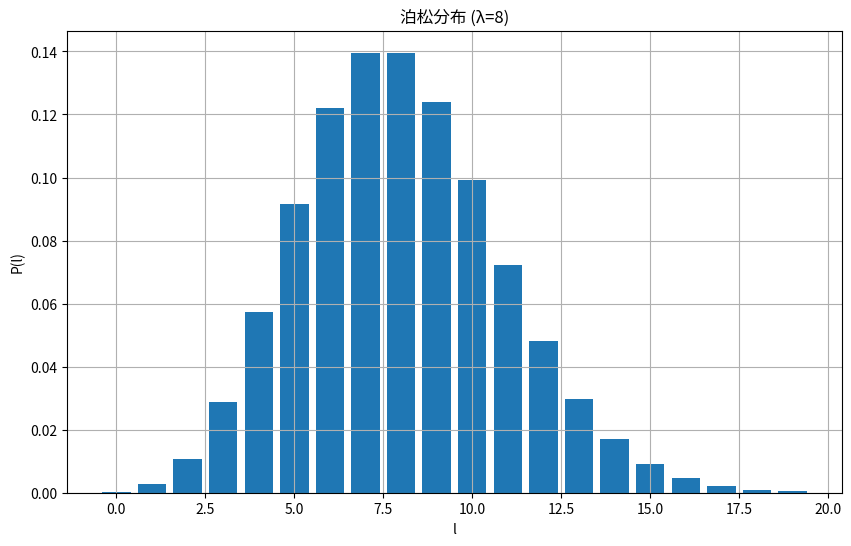
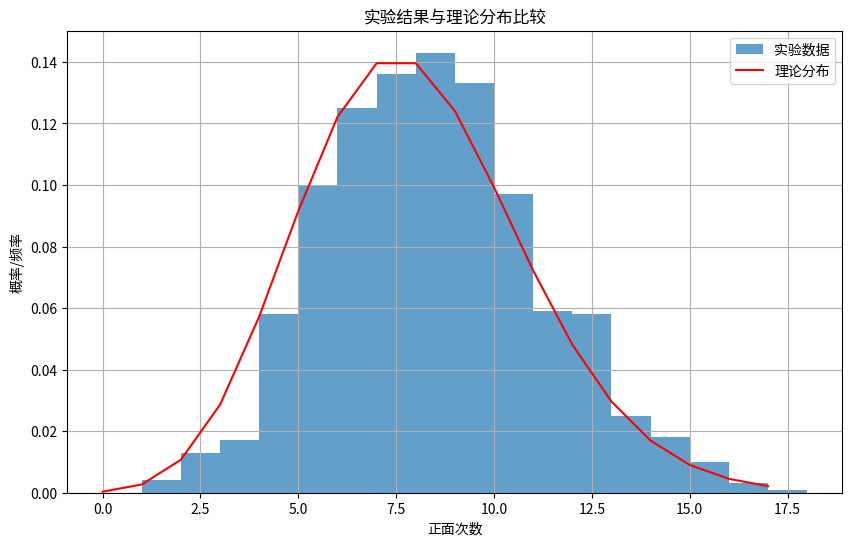
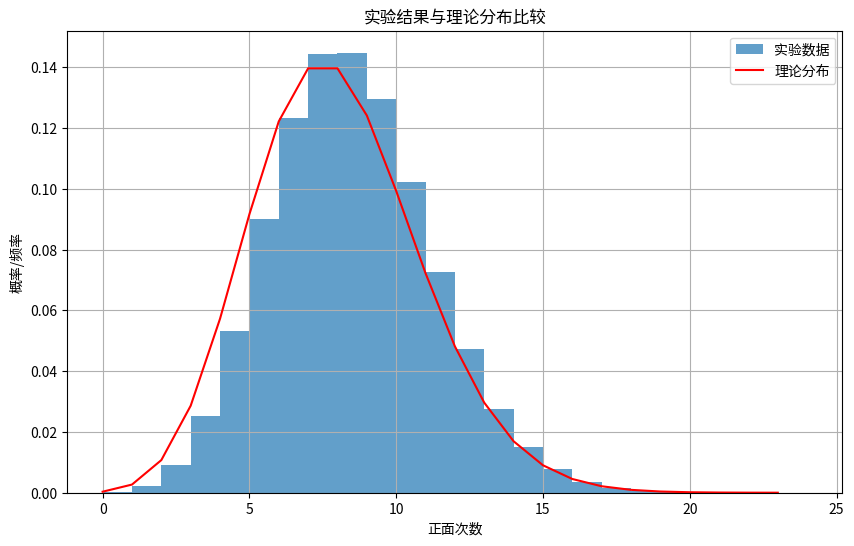
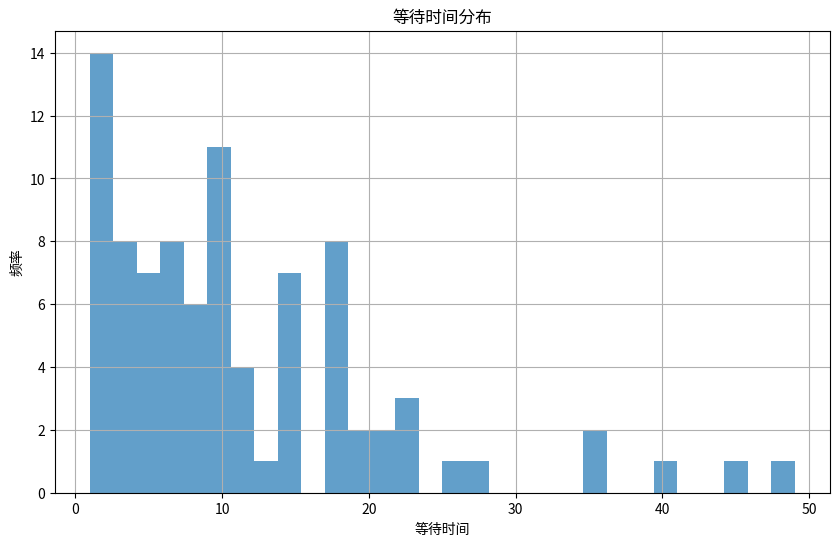
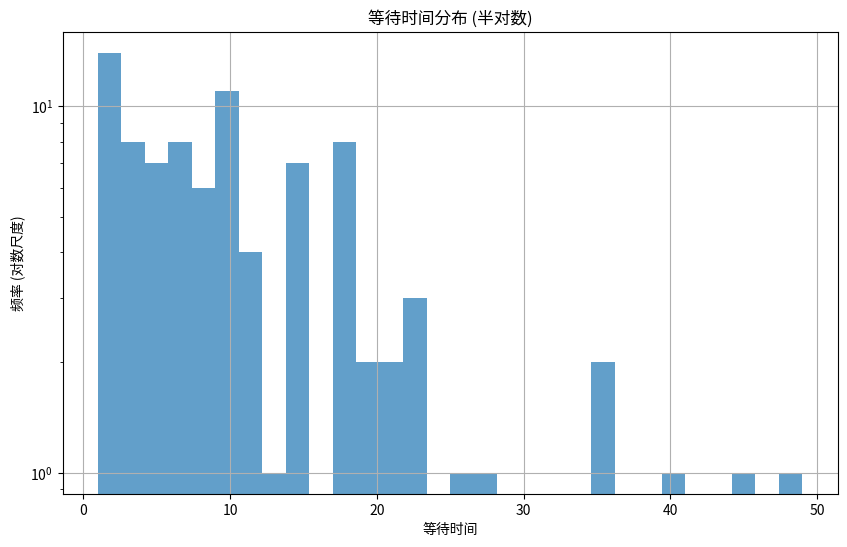
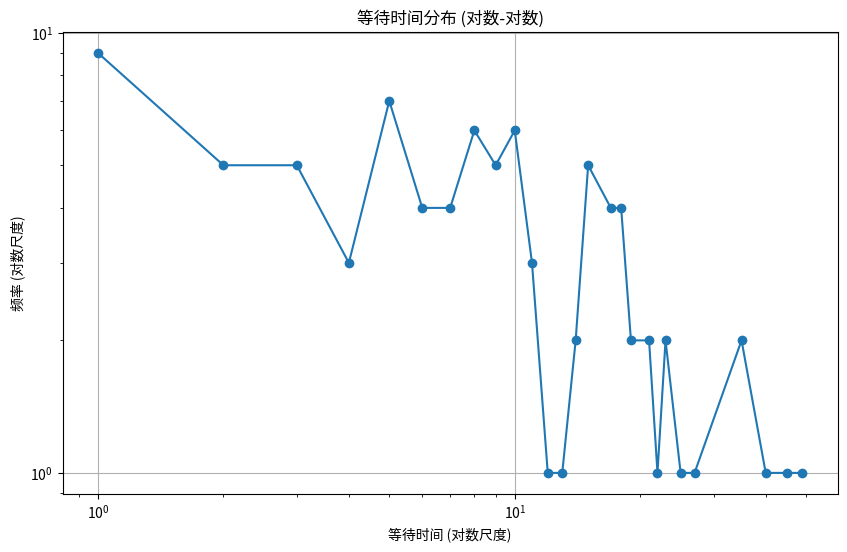
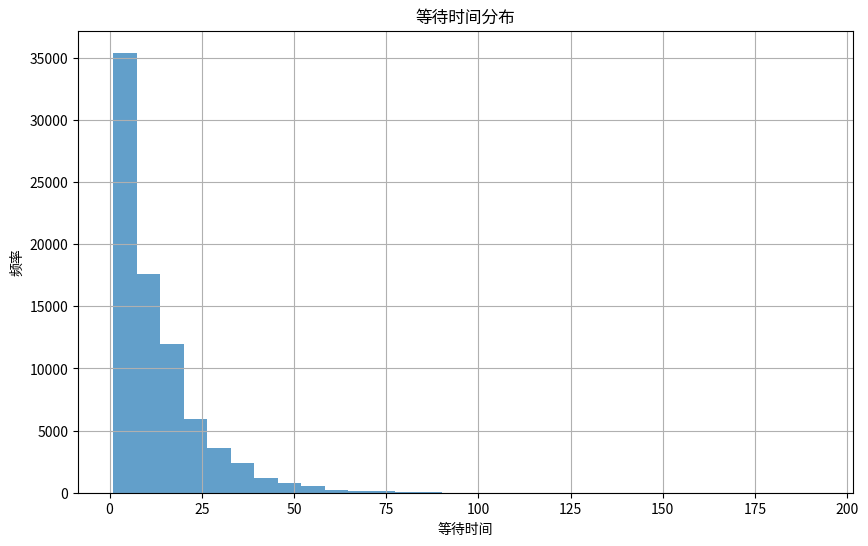
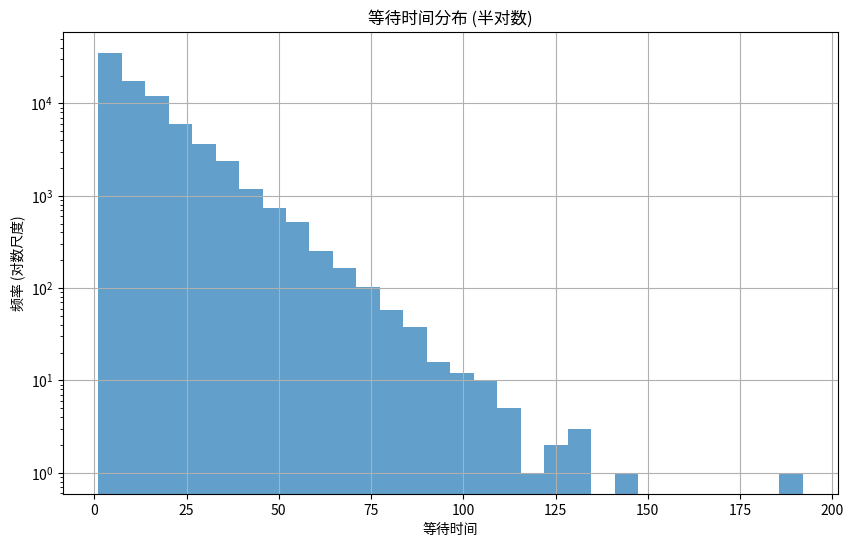
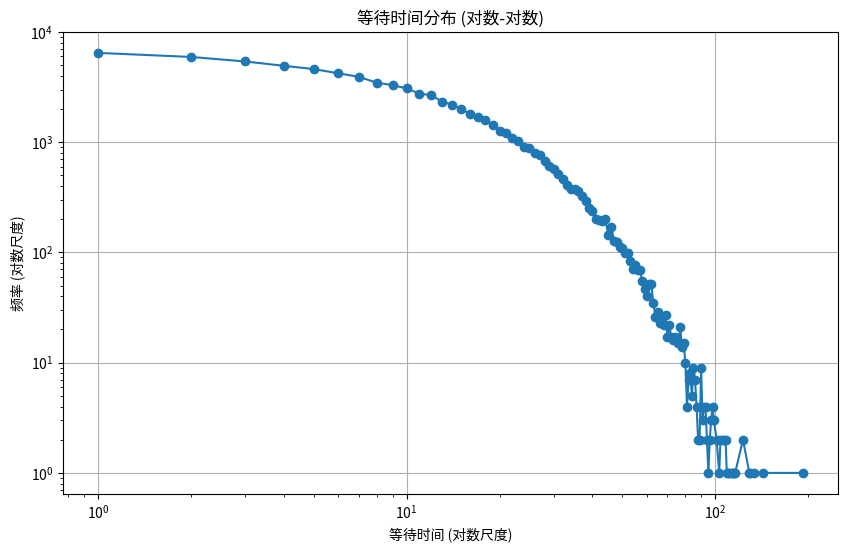

Source code (Python) for these figures, in order:
import numpy as np
import matplotlib.pyplot as plt
from scipy.special import factorial

def calculate_poisson_pmf(l_values, lambda_val=8):
    """
    计算泊松分布概率质量函数
    """
    # 使用浮点数数组避免溢出
    l_values = np.array(l_values, dtype=float)
    
    # 计算泊松分布概率
    pmf = np.exp(-lambda_val) * (lambda_val**l_values) / factorial(l_values)
    
    return pmf

def simulate_coin_flips(N=1000, n=100, p=0.08):
    """
    模拟不公平硬币的翻转
    """
    # 生成随机数矩阵并与概率比较
    flips = np.random.random((N, n)) < p
    
    # 计算每次试验中正面的次数
    heads_count = np.sum(flips, axis=1)
    
    return heads_count

def analyze_waiting_times(num_flips=1000, p=0.08):
    """
    分析连续正面之间的等待时间
    """
    # 生成硬币翻转序列
    flips = np.random.random(num_flips) < p
    
    # 找出所有正面的位置
    heads_positions = np.nonzero(flips)[0]
    
    # 计算连续正面之间的等待时间
    waiting_times = np.diff(heads_positions)
    
    # 绘制等待时间分布
    plt.figure(figsize=(10, 6))
    plt.hist(waiting_times, bins=30, alpha=0.7)
    plt.title('等待时间分布')
    plt.xlabel('等待时间')
    plt.ylabel('频率')
    plt.grid(True)
    plt.show()
    
    # 半对数图
    plt.figure(figsize=(10, 6))
    plt.hist(waiting_times, bins=30, alpha=0.7, log=True)
    plt.title('等待时间分布 (半对数)')
    plt.xlabel('等待时间')
    plt.ylabel('频率 (对数尺度)')
    plt.grid(True)
    plt.show()
    
    # 对数-对数图
    plt.figure(figsize=(10, 6))
    unique_times = np.unique(waiting_times)
    frequencies = [np.sum(waiting_times == t) for t in unique_times]
    plt.loglog(unique_times, frequencies, 'o-')
    plt.title('等待时间分布 (对数-对数)')
    plt.xlabel('等待时间 (对数尺度)')
    plt.ylabel('频率 (对数尺度)')
    plt.grid(True)
    plt.show()
    
    return waiting_times

def plot_distribution_comparison(experimental_data, theoretical_data):
    """
    比较实验分布和理论分布
    """
    plt.figure(figsize=(10, 6))
    
    # 绘制实验数据的直方图
    plt.hist(experimental_data, bins=range(int(max(experimental_data))+2),
             density=True, alpha=0.7, label='实验数据')
    
    # 绘制理论分布
    l_values = np.arange(len(theoretical_data))
    plt.plot(l_values, theoretical_data, 'r-', label='理论分布')
    
    plt.title('实验结果与理论分布比较')
    plt.xlabel('正面次数')
    plt.ylabel('概率/频率')
    plt.legend()
    plt.grid(True)
    plt.show()

if __name__ == "__main__":
    # 任务a: 绘制泊松分布
    l_values = np.arange(0, 20, dtype=float)
    pmf = calculate_poisson_pmf(l_values)
    plt.figure(figsize=(10, 6))
    plt.bar(l_values, pmf)
    plt.title('泊松分布 (λ=8)')
    plt.xlabel('l')
    plt.ylabel('P(l)')
    plt.grid(True)
    plt.show()
    
    # 任务b-d: 模拟硬币翻转并与理论分布比较
    heads_count = simulate_coin_flips()
    theoretical_pmf = calculate_poisson_pmf(np.arange(0, int(max(heads_count))+1))
    plot_distribution_comparison(heads_count, theoretical_pmf)
    
    # 任务e: 大规模模拟
    heads_count_large = simulate_coin_flips(N=1000000)
    theoretical_pmf = calculate_poisson_pmf(np.arange(0, int(max(heads_count_large))+1))
    plot_distribution_comparison(heads_count_large, theoretical_pmf)
    
    # 任务a-c: 分析等待时间
    waiting_times = analyze_waiting_times()
    print(f"平均等待时间: {np.mean(waiting_times):.2f}")
    
    # 大规模等待时间分析
    waiting_times_large = analyze_waiting_times(num_flips=1000000)
    print(f"大规模模拟的平均等待时间: {np.mean(waiting_times_large):.2f}")